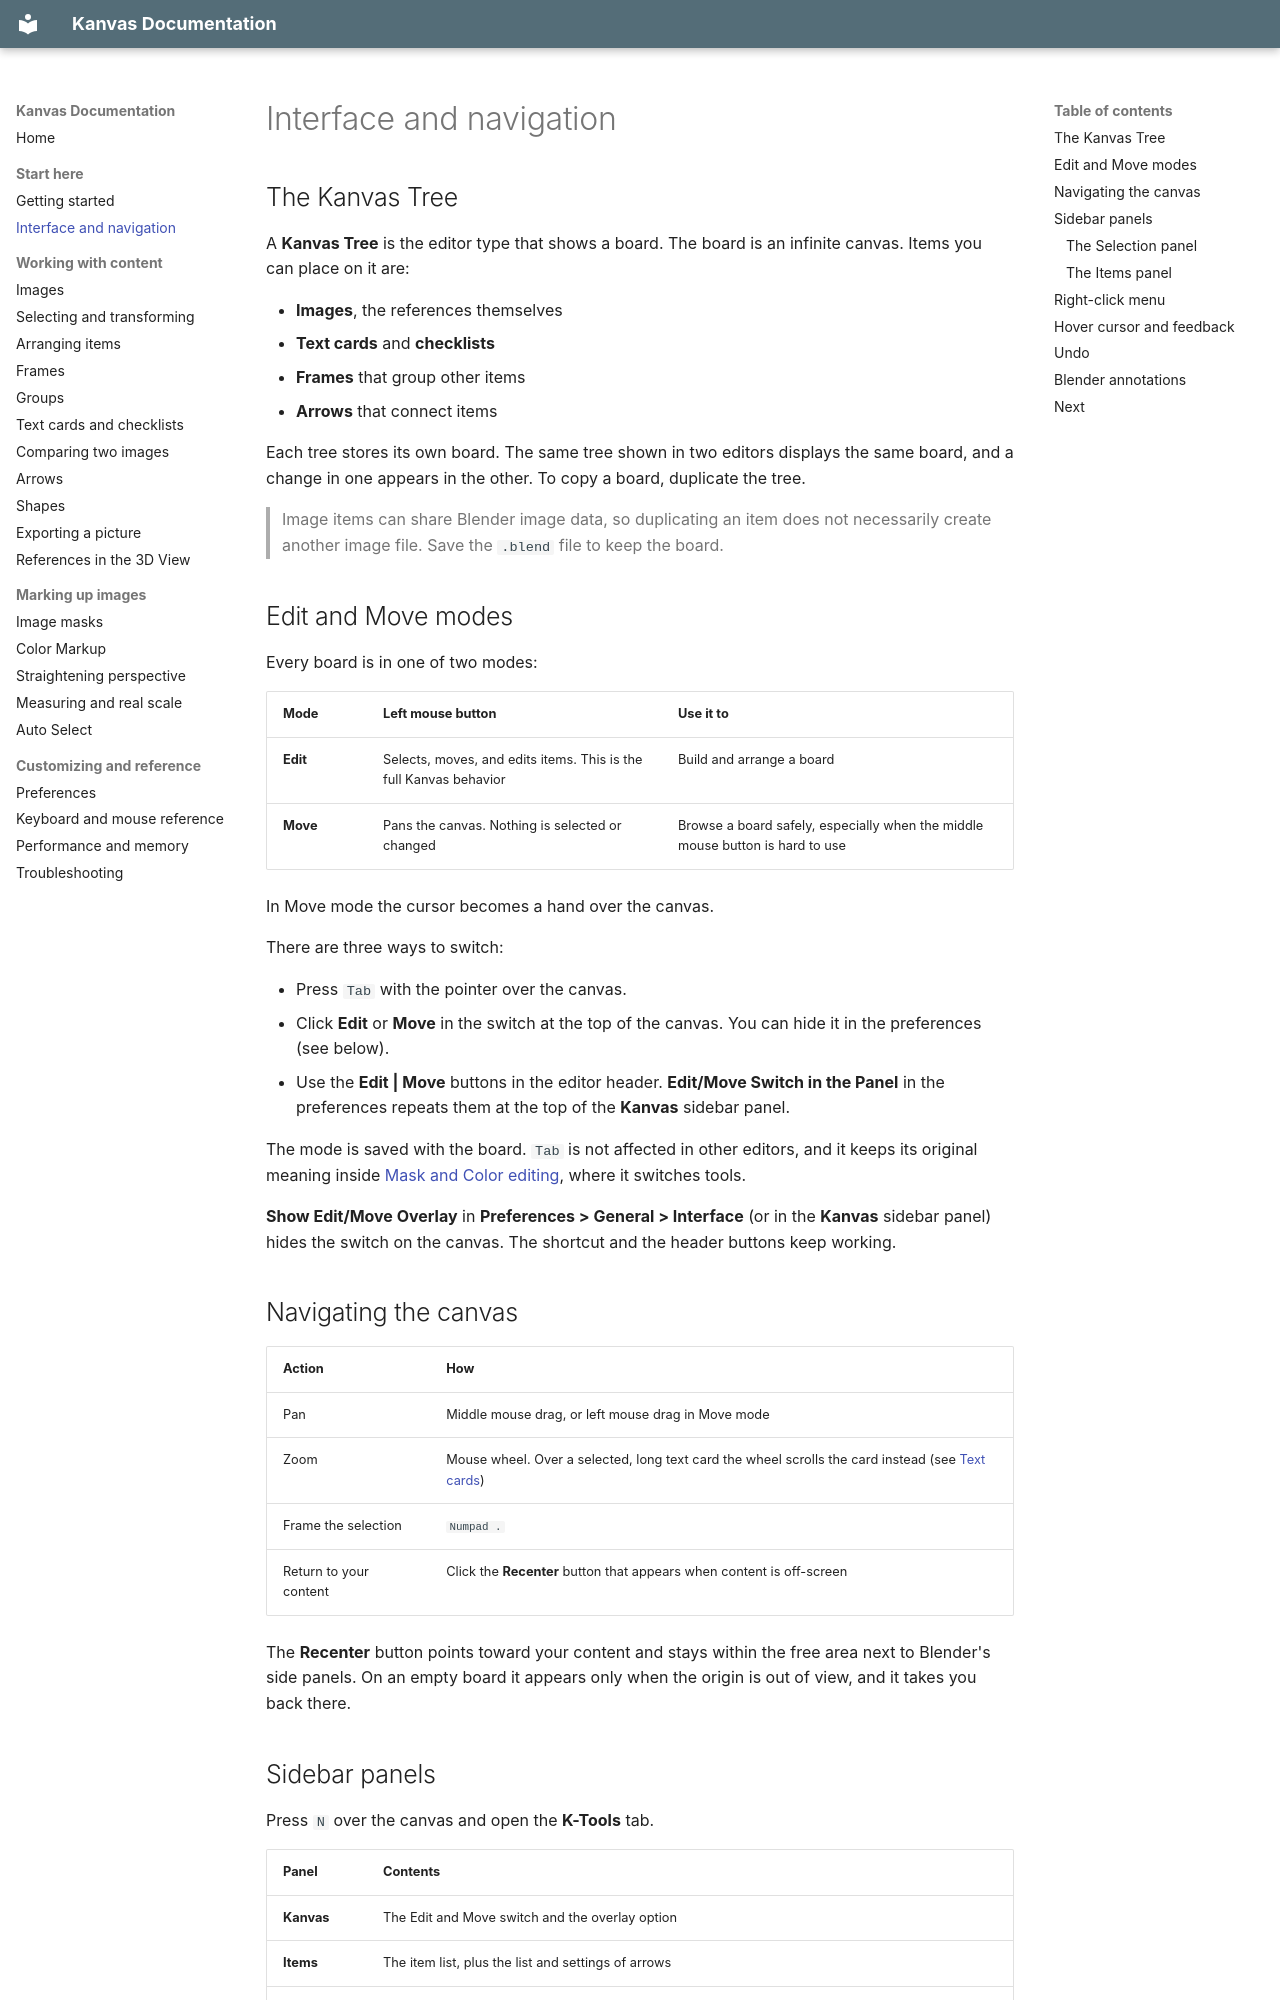

repository: r-kez/k_tools_kanvas · page: interface/index.html · generator: mkdocs

# Interface and navigation

## The Kanvas Tree

A **Kanvas Tree** is the editor type that shows a board. The board is an infinite canvas. Items you can place on it are:

- **Images**, the references themselves
- **Text cards** and **checklists**
- **Frames** that group other items
- **Arrows** that connect items

Each tree stores its own board. The same tree shown in two editors displays the same board, and a change in one appears in the other. To copy a board, duplicate the tree.

> Image items can share Blender image data, so duplicating an item does not necessarily create another image file. Save the `.blend` file to keep the board.

## Edit and Move modes

Every board is in one of two modes:

| Mode | Left mouse button | Use it to |
| --- | --- | --- |
| **Edit** | Selects, moves, and edits items. This is the full Kanvas behavior | Build and arrange a board |
| **Move** | Pans the canvas. Nothing is selected or changed | Browse a board safely, especially when the middle mouse button is hard to use |

In Move mode the cursor becomes a hand over the canvas.

There are three ways to switch:

- Press `Tab` with the pointer over the canvas.
- Click **Edit** or **Move** in the switch at the top of the canvas. You can hide it in the preferences (see below).
- Use the **Edit | Move** buttons in the editor header. **Edit/Move Switch in the Panel** in the preferences repeats them at the top of the **Kanvas** sidebar panel.

The mode is saved with the board. `Tab` is not affected in other editors, and it keeps its original meaning inside [Mask and Color editing](masks.md), where it switches tools.

**Show Edit/Move Overlay** in **Preferences > General > Interface** (or in the **Kanvas** sidebar panel) hides the switch on the canvas. The shortcut and the header buttons keep working.

## Navigating the canvas

| Action | How |
| --- | --- |
| Pan | Middle mouse drag, or left mouse drag in Move mode |
| Zoom | Mouse wheel. Over a selected, long text card the wheel scrolls the card instead (see [Text cards](text-cards.md#resizing-and-long-text)) |
| Frame the selection | `Numpad .` |
| Return to your content | Click the **Recenter** button that appears when content is off-screen |

The **Recenter** button points toward your content and stays within the free area next to Blender's side panels. On an empty board it appears only when the origin is out of view, and it takes you back there.

## Sidebar panels

Press `N` over the canvas and open the **K-Tools** tab.

| Panel | Contents |
| --- | --- |
| **Kanvas** | The Edit and Move switch and the overlay option |
| **Items** | The item list, plus the list and settings of arrows |
| **Selection** | Actions and properties for what is selected, in tabs (see below). It shows "Nothing selected" when empty |
| **Align** | Align and distribute commands |
| **Gizmos** | Size and visibility of the transform handles |
| **Snap** | Grid and edge snapping |
| **Debug** | Diagnostics and reset tools. Hidden unless enabled in the preferences |
